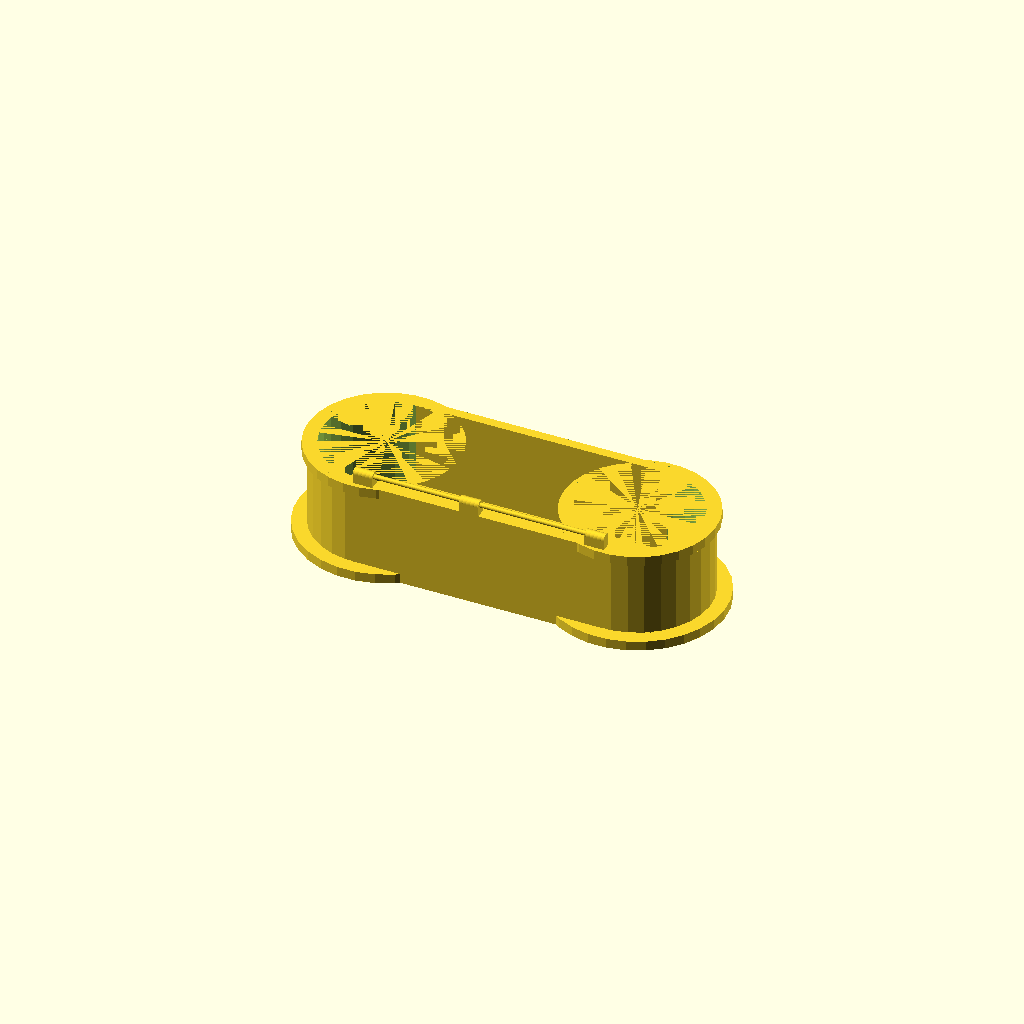
Cell 1 — every parameter at its default value.
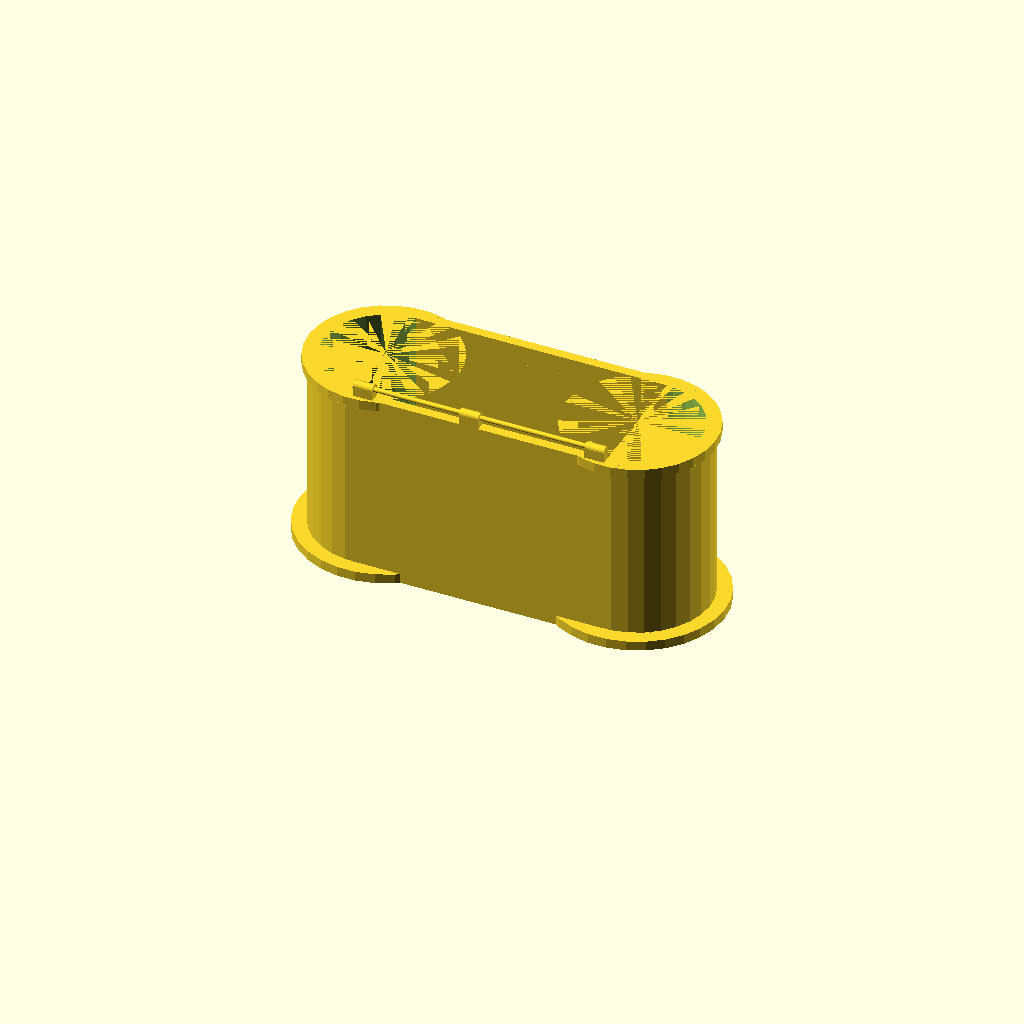
Cell 2: the same model with hcoffre = 100.
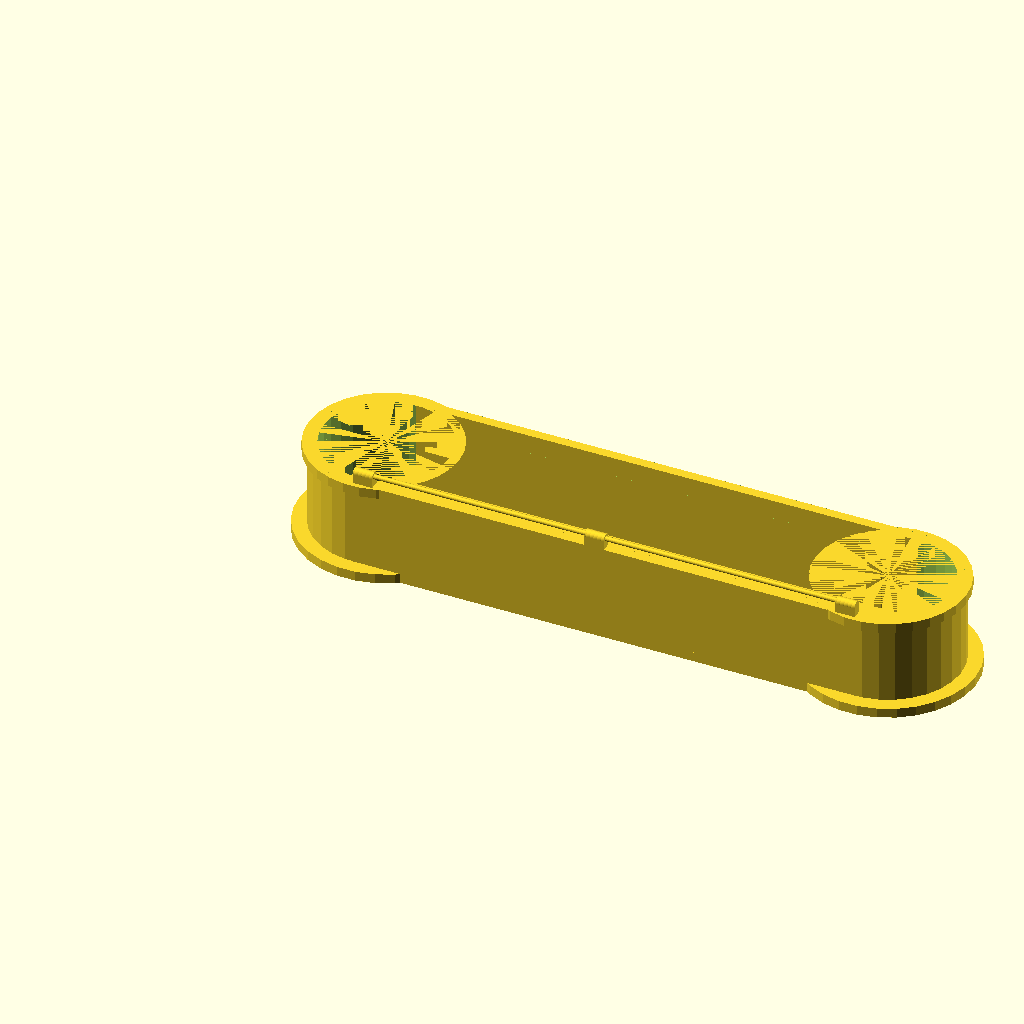
Cell 3: the same model with lcoffrex = 260.
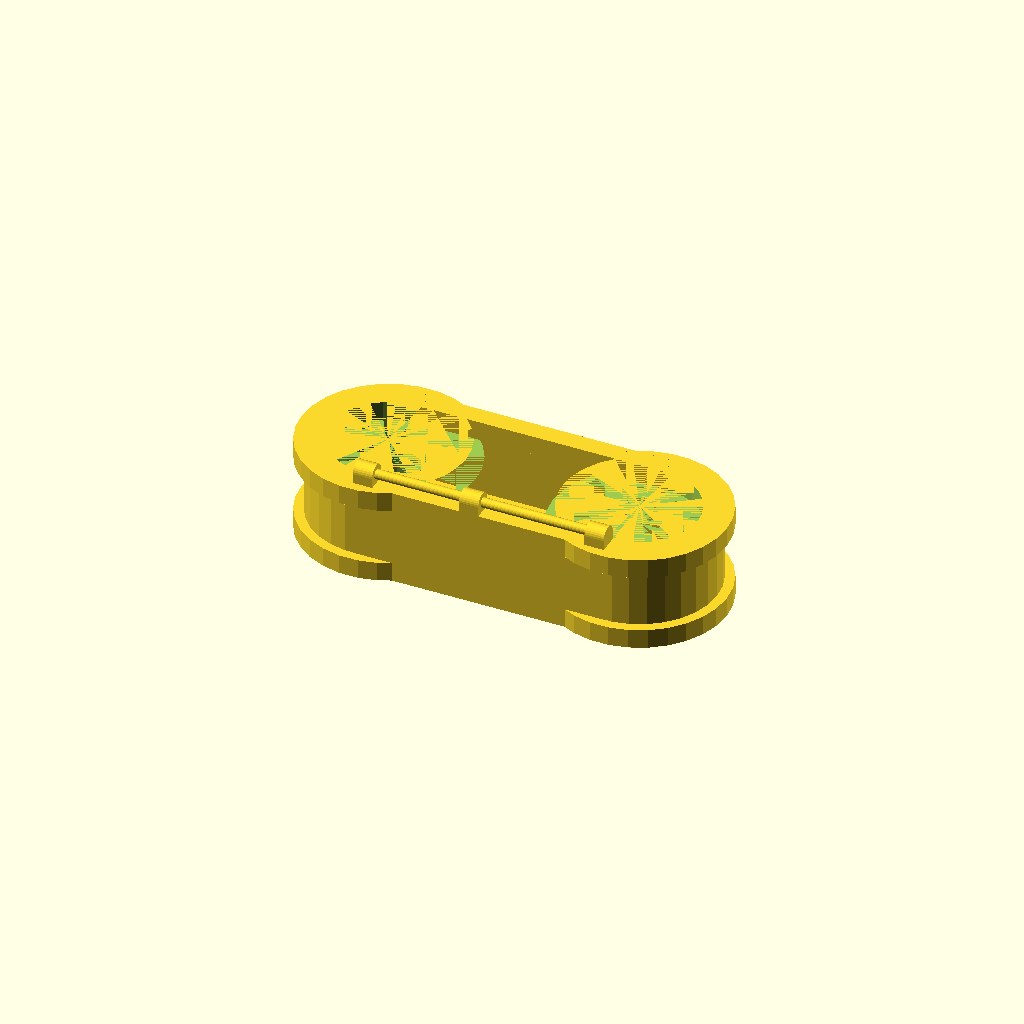
Cell 4 — llamey set to 10, the other parameters unchanged.
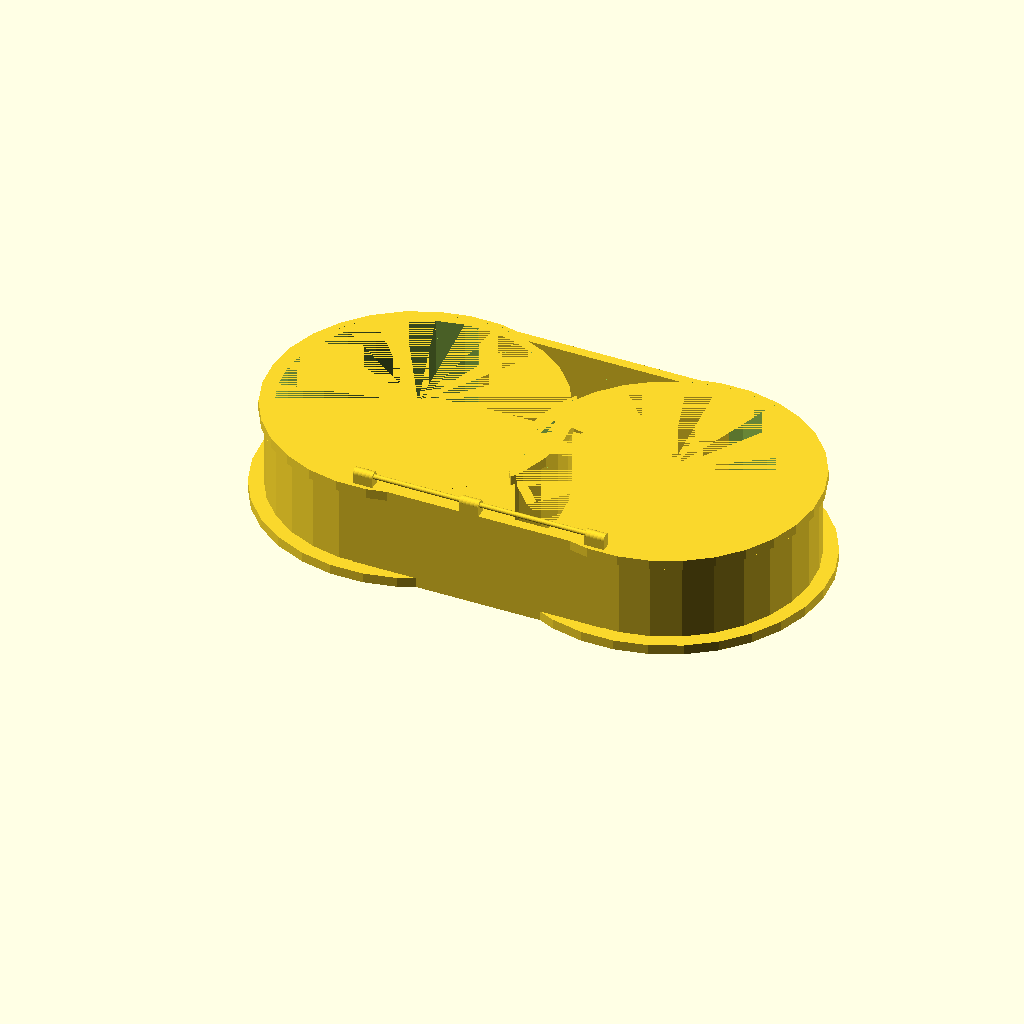
Cell 5: lcoffrey = 140 (everything else at default).
All cells are drawn from one camera (rotation 55°, 0°, 25°, orthographic, colour scheme Cornfield), so only the parameter changes between them.
Source of the model, scadFiles/313153/554403.scad:
$fn=30;



hcoffre= 50;

lcoffrex= 130;

llamey= 5;

lcoffrey=70;







module base(){





cube([lcoffrex,lcoffrey,llamey]) ;



translate([0,lcoffrey/2+5,0])cylinder(h=llamey,r=lcoffrey/2+5) ;



translate([lcoffrex,lcoffrey/2+5,0])cylinder(h=llamey,r=lcoffrey/2+5) ;







cube([lcoffrex,llamey,hcoffre]) ;



translate([0,lcoffrey,0])cube([lcoffrex,llamey,hcoffre]) ;







difference(){translate([0,lcoffrey/2+llamey/2,0])cylinder(h=hcoffre,r=lcoffrey/2+llamey/2);

translate([0,lcoffrey/2+llamey/2,0])cylinder(h=hcoffre,r=lcoffrey/2-llamey/2) ;translate([0,llamey,0])cube([lcoffrex/2,lcoffrey,hcoffre]); }



difference(){translate([lcoffrex,lcoffrey/2+llamey/2,0])cylinder(h=hcoffre,r=lcoffrey/2+llamey/2) ;

translate([lcoffrex,lcoffrey/2+llamey/2,0])cylinder(h=hcoffre,r=lcoffrey/2-llamey/2) ;translate([lcoffrex/2,llamey,0])cube([lcoffrex/2,lcoffrey,hcoffre]); }





union() {translate([0,0,hcoffre])cube([10,llamey,5]) ;



rotate([90,0,90])translate([llamey/2,hcoffre+5,0])cylinder(h=10,r=llamey/2) ;}





translate([lcoffrex/2-10,0,0])union() {translate([0,0,hcoffre])cube([10,llamey,5]) ;



rotate([90,0,90])translate([llamey/2,hcoffre+5,0])cylinder(h=10,r=llamey/2) ;}





translate([lcoffrex-10,0,0])union() {translate([0,0,hcoffre])cube([10,llamey,5]) ;



rotate([90,0,90])translate([llamey/2,hcoffre+5,0])cylinder(h=10,r=llamey/2) ;}





translate([0,lcoffrey/2+llamey/2,0])cylinder(h=llamey,r=lcoffrey/2+10);



translate([lcoffrex,lcoffrey/2+llamey/2,0])cylinder(h=llamey,r=lcoffrey/2+10);



difference(){translate([0,lcoffrey/2+llamey/2,hcoffre-llamey])cylinder(h=llamey,r=lcoffrey/2+llamey);

translate([0,lcoffrey/2+5,hcoffre-10])cylinder(h=hcoffre,r=lcoffrey/2) ;translate([0,llamey,hcoffre-10])cube([lcoffrex/2,lcoffrey,hcoffre]); }



difference(){translate([lcoffrex,lcoffrey/2+llamey/2,hcoffre-llamey])cylinder(h=llamey,r=lcoffrey/2+llamey);

translate([lcoffrex,lcoffrey/2+5,hcoffre-10])cylinder(h=hcoffre,r=lcoffrey/2) ;translate([lcoffrex/2,llamey,hcoffre-10])cube([lcoffrex/2,lcoffrey,hcoffre]); }





}

base();



module llave(){

translate([0,llamey/2,hcoffre+5])rotate([90,0,90])cylinder(h=lcoffrex,r=llamey/4);

}

llave();
Customizer parameters (derived from the source; name, type, default, range or options):
hcoffre: number, default 50
lcoffrex: number, default 130
llamey: number, default 5
lcoffrey: number, default 70
